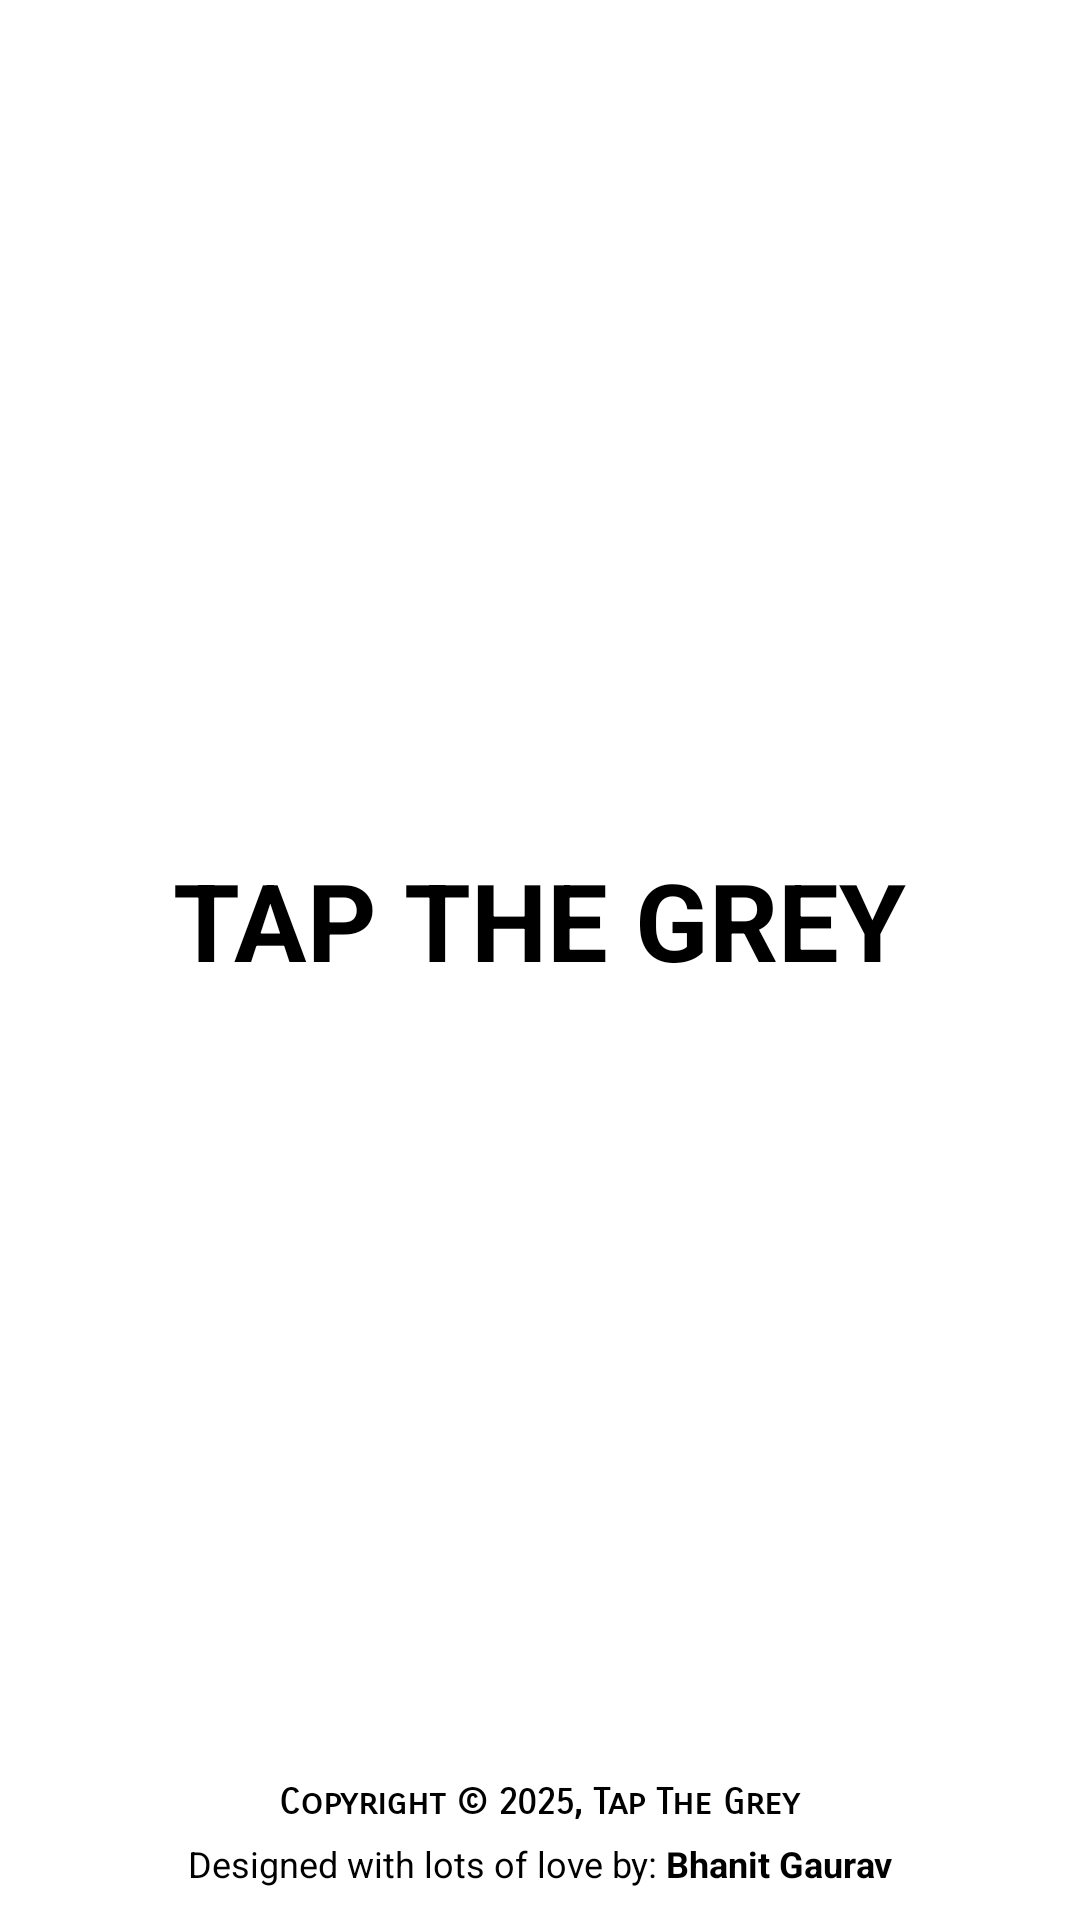

Layout XML and referenced resources for this Android screen:
<!-- AndroidManifest.xml: application theme TapTheGrey.NoActionBar -->
<!-- res/layout/activity_splash.xml -->
<?xml version="1.0" encoding="utf-8"?>
<androidx.constraintlayout.widget.ConstraintLayout xmlns:android="http://schemas.android.com/apk/res/android"
    xmlns:app="http://schemas.android.com/apk/res-auto"
    xmlns:tools="http://schemas.android.com/tools"
    android:layout_width="match_parent"
    android:layout_height="match_parent"
    tools:context=".activity.SplashActivity">

    <TextView
        android:layout_width="wrap_content"
        android:layout_height="wrap_content"
        android:text="@string/tap_the_grey"
        android:textSize="@dimen/dimen_36sp"
        android:textStyle="bold"
        app:layout_constraintBottom_toTopOf="@id/textView"
        app:layout_constraintLeft_toLeftOf="parent"
        app:layout_constraintRight_toRightOf="parent"
        app:layout_constraintTop_toTopOf="parent" />

    <TextView
        android:id="@+id/copyright"
        android:layout_width="wrap_content"
        android:layout_height="wrap_content"
        android:fontFamily="sans-serif-smallcaps"
        android:text="@string/copyright"
        android:textSize="@dimen/dimen12sp"
        android:textStyle="bold"
        app:layout_constraintBottom_toTopOf="@id/guideline_bottom"
        app:layout_constraintLeft_toLeftOf="parent"
        app:layout_constraintRight_toRightOf="parent" />

    <TextView
        android:id="@+id/textView"
        android:layout_width="wrap_content"
        android:layout_height="wrap_content"
        android:layout_marginTop="5dp"
        android:fontFamily="sans-serif"
        android:text="@string/designed_by"
        android:textColor="#000000"
        android:textSize="@dimen/dimen12sp"
        android:textStyle="normal"
        app:layout_constraintLeft_toLeftOf="parent"
        app:layout_constraintRight_toRightOf="parent"
        app:layout_constraintTop_toBottomOf="@id/copyright" />

    <androidx.constraintlayout.widget.Guideline
        android:id="@+id/guideline_bottom"
        android:layout_width="wrap_content"
        android:layout_height="wrap_content"
        android:orientation="horizontal"
        app:layout_constraintGuide_percent="0.95" />

</androidx.constraintlayout.widget.ConstraintLayout>
<!-- resources referenced by this layout -->
<resources>
  <dimen name="dimen12sp">12sp</dimen>
  <dimen name="dimen_36sp">36sp</dimen>
  <string name="copyright">Copyright \u00A9 2025, Tap The Grey</string>
  <string name="designed_by">Designed with lots of love by: <b>Bhanit Gaurav</b> </string>
  <string name="tap_the_grey">TAP THE GREY</string>
</resources>
